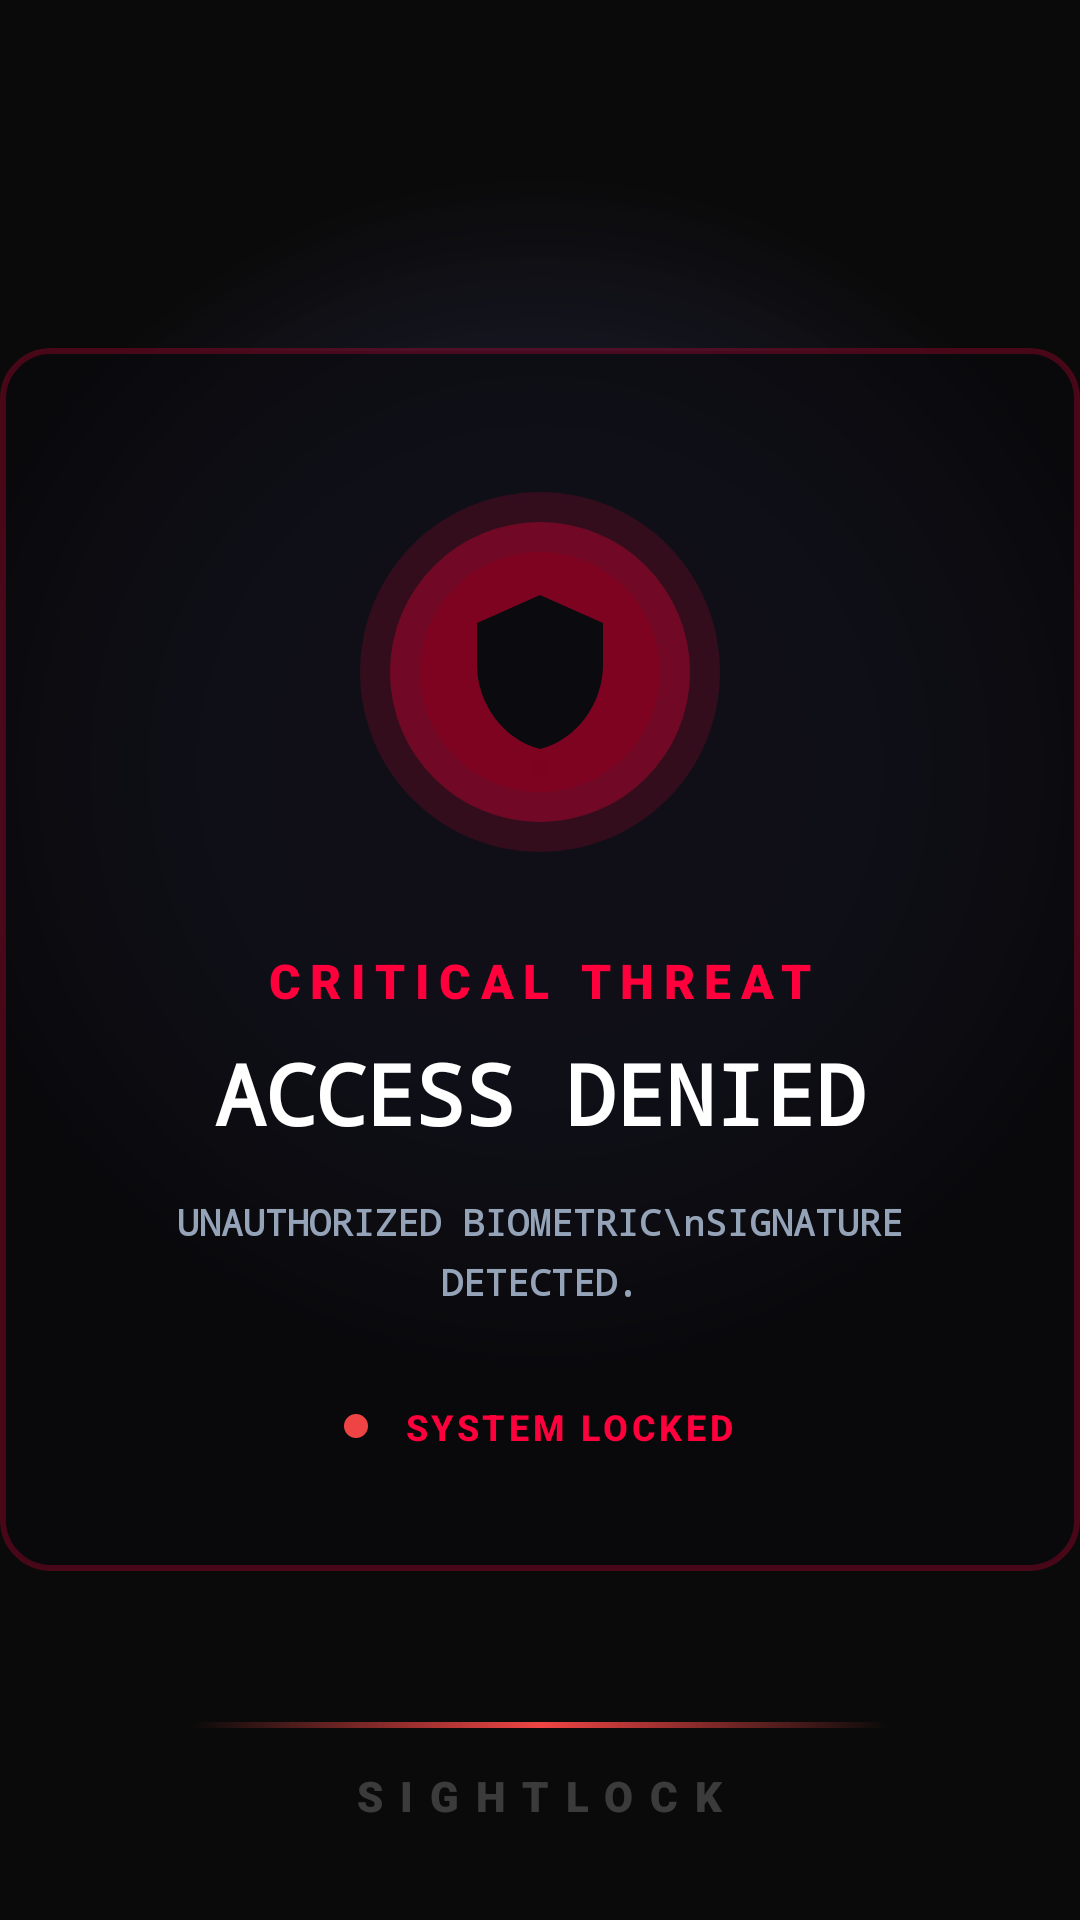

Layout XML and referenced resources for this Android screen:
<!-- AndroidManifest.xml: application theme Theme.SightLock -->
<!-- res/layout/overlay_privacy_shield.xml -->
<?xml version="1.0" encoding="utf-8"?>
<FrameLayout xmlns:android="http://schemas.android.com/apk/res/android"
    android:id="@+id/overlay_root"
    android:layout_width="match_parent"
    android:layout_height="match_parent"
    android:background="@drawable/overlay_background_gradient">

    
    <LinearLayout
        android:id="@+id/warning_card"
        android:layout_width="wrap_content"
        android:layout_height="wrap_content"
        android:layout_gravity="center"
        android:background="@drawable/warning_card_background"
        android:gravity="center_horizontal"
        android:orientation="vertical"
        android:paddingHorizontal="48dp"
        android:paddingTop="48dp"
        android:paddingBottom="40dp">

        
        <FrameLayout
            android:layout_width="120dp"
            android:layout_height="120dp"
            android:layout_gravity="center_horizontal">

            
            <View
                android:id="@+id/shield_glow"
                android:layout_width="match_parent"
                android:layout_height="match_parent"
                android:background="@drawable/shield_icon_circle" />

            
            <ImageView
                android:id="@+id/shield_icon"
                android:layout_width="56dp"
                android:layout_height="56dp"
                android:layout_gravity="center"
                android:contentDescription="Privacy shield warning"
                android:src="@drawable/ic_shield_warning"
                android:tint="#0A0A0F" />
        </FrameLayout>

        
        <View
            android:layout_width="0dp"
            android:layout_height="32dp" />

        
        <TextView
            android:id="@+id/alert_header"
            android:layout_width="wrap_content"
            android:layout_height="wrap_content"
            android:fontFamily="sans-serif-black"
            android:letterSpacing="0.2"
            android:text="CRITICAL THREAT"
            android:textColor="#FF003C"
            android:textSize="16sp" />

        
        <View
            android:layout_width="0dp"
            android:layout_height="8dp" />

        
        <TextView
            android:id="@+id/main_message"
            android:layout_width="wrap_content"
            android:layout_height="wrap_content"
            android:fontFamily="monospace"
            android:text="ACCESS DENIED"
            android:textColor="#FFFFFF"
            android:textSize="28sp"
            android:textStyle="bold" />

        
        <View
            android:layout_width="0dp"
            android:layout_height="16dp" />

        
        <TextView
            android:id="@+id/sub_message"
            android:layout_width="wrap_content"
            android:layout_height="wrap_content"
            android:fontFamily="monospace"
            android:text="UNAUTHORIZED BIOMETRIC\nSIGNATURE DETECTED."
            android:textAlignment="center"
            android:textColor="#94A3B8"
            android:textSize="12sp"
            android:textStyle="bold"
            android:lineSpacingExtra="6dp" />

        
        <View
            android:layout_width="0dp"
            android:layout_height="32dp" />

        
        <LinearLayout
            android:layout_width="wrap_content"
            android:layout_height="wrap_content"
            android:gravity="center_vertical"
            android:orientation="horizontal">

            
            <View
                android:id="@+id/status_dot"
                android:layout_width="8dp"
                android:layout_height="8dp"
                android:background="@drawable/status_dot" />

            <View
                android:layout_width="12dp"
                android:layout_height="0dp" />

            <TextView
                android:layout_width="wrap_content"
                android:layout_height="wrap_content"
                android:fontFamily="sans-serif-medium"
                android:letterSpacing="0.1"
                android:text="SYSTEM LOCKED"
                android:textColor="#FF003C"
                android:textSize="12sp"
                android:textStyle="bold" />
        </LinearLayout>

    </LinearLayout>

    
    <View
        android:layout_width="match_parent"
        android:layout_height="2dp"
        android:layout_gravity="bottom"
        android:layout_marginBottom="64dp"
        android:layout_marginHorizontal="64dp"
        android:background="@drawable/bottom_line_gradient" />

    
    <TextView
        android:layout_width="wrap_content"
        android:layout_height="wrap_content"
        android:layout_gravity="bottom|center_horizontal"
        android:layout_marginBottom="32dp"
        android:fontFamily="sans-serif-black"
        android:letterSpacing="0.4"
        android:text="SIGHTLOCK"
        android:textColor="#33FFFFFF"
        android:textSize="14sp" />

</FrameLayout>
<!-- resources referenced by this layout -->
<resources>
  <!-- drawable bottom_line_gradient (drawable) -->
  <?xml version="1.0" encoding="utf-8"?>
  <shape xmlns:android="http://schemas.android.com/apk/res/android"
      android:shape="rectangle">
      <gradient
          android:type="linear"
          android:startColor="#00EF4444"
          android:centerColor="#FFEF4444"
          android:endColor="#00EF4444"
          android:angle="0" />
      <size android:height="2dp" />
  </shape>
  <!-- drawable ic_shield_warning (drawable) -->
  <?xml version="1.0" encoding="utf-8"?>
  <vector xmlns:android="http://schemas.android.com/apk/res/android"
      android:width="48dp"
      android:height="48dp"
      android:viewportWidth="24"
      android:viewportHeight="24">
      
      <path
          android:pathData="M12,1L3,5v6c0,5.55 3.84,10.74 9,12 5.16,-1.26 9,-6.45 9,-12V5L12,1z"
          android:fillColor="#FFFFFF" />
      
      <path
          android:pathData="M11,7h2v5h-2z"
          android:fillColor="#EF4444" />
      
      <path
          android:pathData="M11,14h2v2h-2z"
          android:fillColor="#EF4444" />
  </vector>
  <!-- drawable overlay_background_gradient (drawable) -->
  <?xml version="1.0" encoding="utf-8"?>
  <shape xmlns:android="http://schemas.android.com/apk/res/android">
      <gradient
          android:type="radial"
          android:centerX="0.5"
          android:centerY="0.4"
          android:gradientRadius="600"
          android:startColor="#F0100A1A"
          android:centerColor="#F00D0D1F"
          android:endColor="#F5000000" />
  </shape>
  <!-- drawable shield_icon_circle (drawable) -->
  <?xml version="1.0" encoding="utf-8"?>
  <layer-list xmlns:android="http://schemas.android.com/apk/res/android">
      
      <item>
          <shape android:shape="oval">
              <solid android:color="#26FF003C" />
              <size android:width="120dp" android:height="120dp" />
          </shape>
      </item>
      
      <item
          android:left="10dp"
          android:top="10dp"
          android:right="10dp"
          android:bottom="10dp">
          <shape android:shape="oval">
              <solid android:color="#4DFF003C" />
          </shape>
      </item>
      
      <item
          android:left="20dp"
          android:top="20dp"
          android:right="20dp"
          android:bottom="20dp">
          <shape android:shape="oval">
              <gradient
                  android:type="radial"
                  android:centerX="0.5"
                  android:centerY="0.5"
                  android:gradientRadius="60"
                  android:startColor="#FFFF003C"
                  android:endColor="#BF80001E" />
          </shape>
      </item>
  </layer-list>
  <!-- drawable status_dot (drawable) -->
  <?xml version="1.0" encoding="utf-8"?>
  <shape xmlns:android="http://schemas.android.com/apk/res/android"
      android:shape="oval">
      <solid android:color="#FFEF4444" />
      <size
          android:width="8dp"
          android:height="8dp" />
  </shape>
  <!-- drawable warning_card_background (drawable) -->
  <?xml version="1.0" encoding="utf-8"?>
  <shape xmlns:android="http://schemas.android.com/apk/res/android"
      android:shape="rectangle">
      <solid android:color="#A60A0A0F" />
      <corners android:radius="16dp" />
      <stroke
          android:width="2dp"
          android:color="#40FF003C" />
  </shape>
  <style name="Theme.SightLock" parent="android:Theme.Material.Light.NoActionBar" />
</resources>
